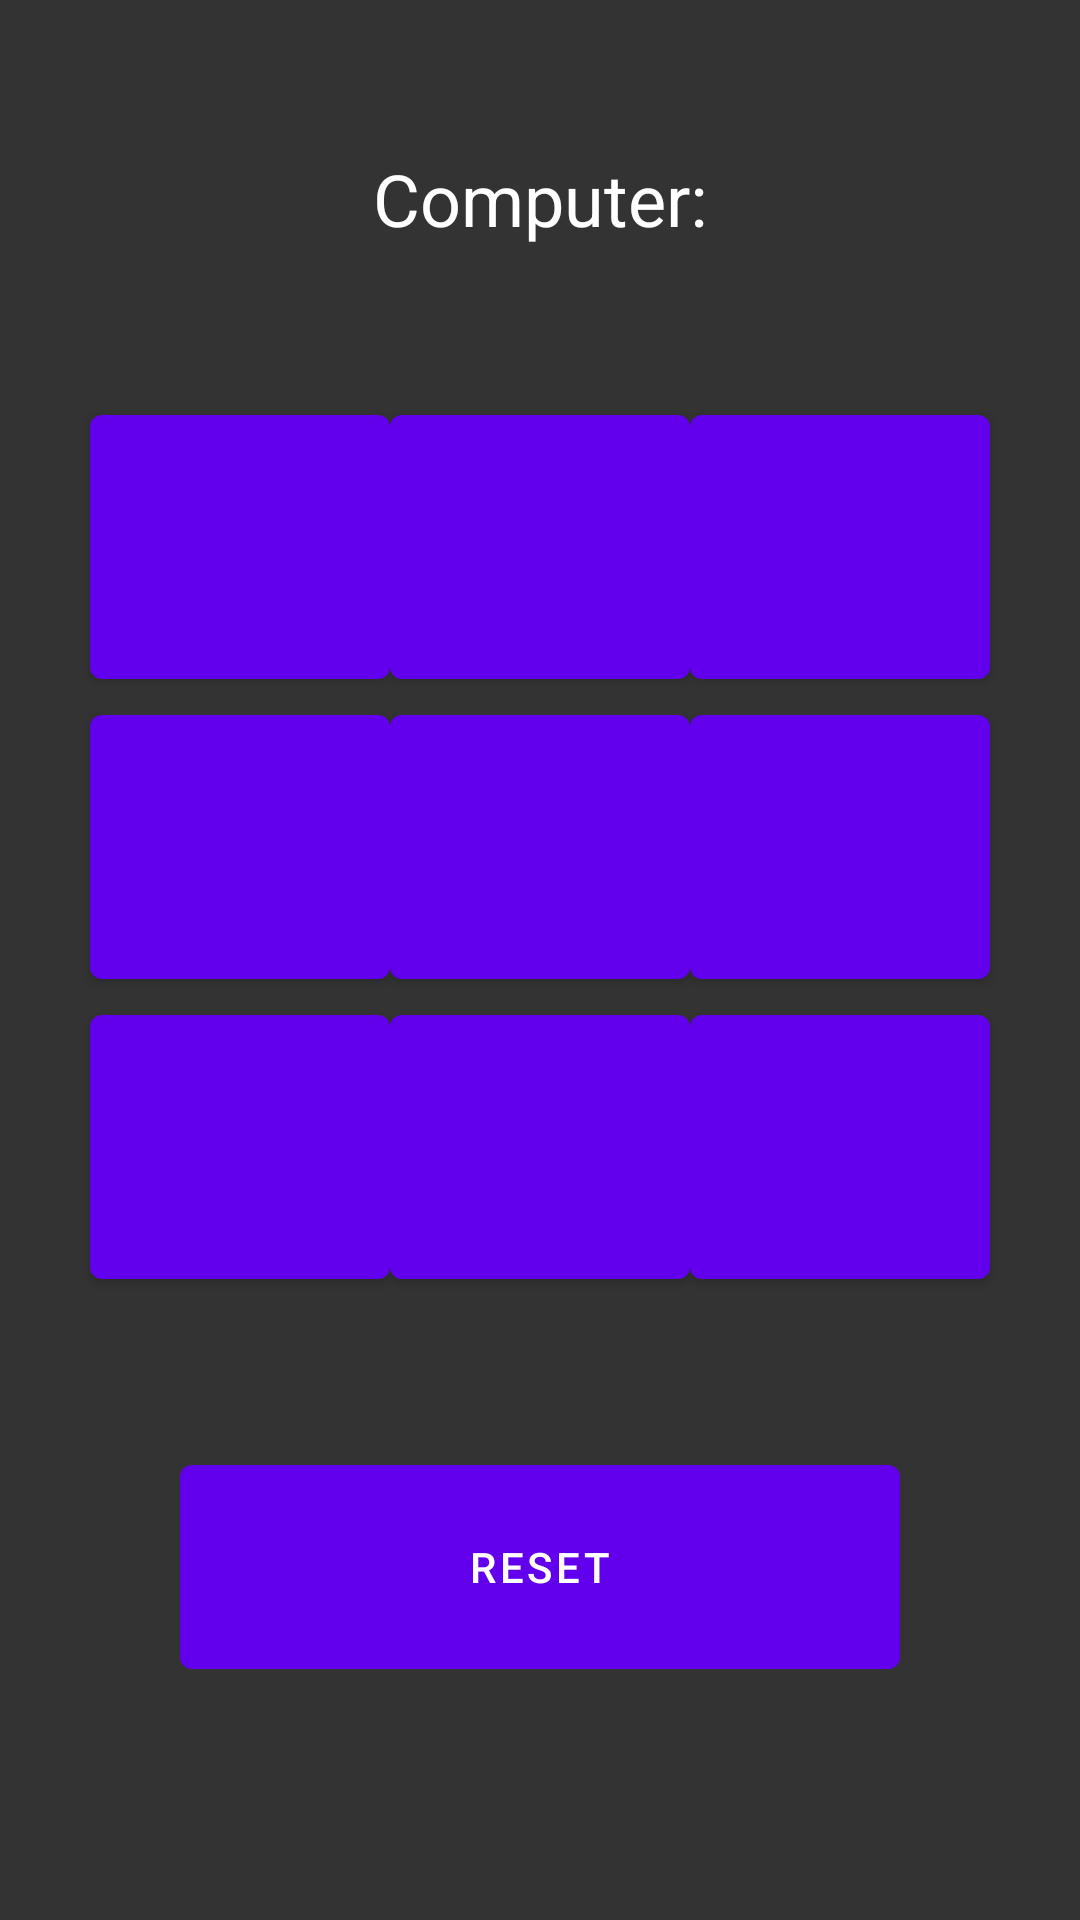

Here is an Android app screen rendered from its layout file. Give the layout XML and the strings, colors and styles it references.
<!-- AndroidManifest.xml: application theme Theme.Cs205 -->
<!-- res/layout/activity_singleplayer.xml -->
<?xml version="1.0" encoding="utf-8"?>
<TableLayout
    xmlns:android="http://schemas.android.com/apk/res/android"
    xmlns:app="http://schemas.android.com/apk/res-auto"
    xmlns:tools="http://schemas.android.com/tools"
    android:layout_width="match_parent"
    android:layout_height="match_parent"
    android:background="#333333"
    tools:context=".Singleplayer">

    <LinearLayout
        android:layout_width="wrap_content"
        android:layout_height="wrap_content"
        android:layout_margin="50sp"
        android:gravity="center">
        <TextView
            android:layout_width="wrap_content"
            android:layout_height="wrap_content"
            android:textSize="24sp"
            android:textColor="@color/white"/>
        <TextView
            android:id="@+id/turnText"
            android:layout_width="wrap_content"
            android:layout_height="wrap_content"
            android:text="Computer:"
            android:textSize="24sp"
            android:textColor="@color/white"/>
    </LinearLayout>

    <TableRow
        android:layout_width="match_parent"
        android:layout_height="match_parent"
        android:gravity="center">
        <Button
            android:id="@+id/grid1"
            android:layout_width="100sp"
            android:layout_height="100sp"
            android:textSize="40sp"
            android:text=""
            android:onClick="move"/>
        <Button
            android:id="@+id/grid2"
            android:layout_width="100sp"
            android:layout_height="100sp"
            android:textSize="40sp"
            android:text=""
            android:onClick="move"/>
        <Button
            android:id="@+id/grid3"
            android:layout_width="100sp"
            android:layout_height="100sp"
            android:textSize="40sp"
            android:text=""
            android:onClick="move"/>
    </TableRow>

    <TableRow
        android:layout_width="match_parent"
        android:layout_height="match_parent"
        android:gravity="center">
        <Button
            android:id="@+id/grid4"
            android:layout_width="100sp"
            android:layout_height="100sp"
            android:textSize="40sp"
            android:text=""
            android:onClick="move"/>
        <Button
            android:id="@+id/grid5"
            android:layout_width="100sp"
            android:layout_height="100sp"
            android:textSize="40sp"
            android:text=""
            android:onClick="move"/>
        <Button
            android:id="@+id/grid6"
            android:layout_width="100sp"
            android:layout_height="100sp"
            android:textSize="40sp"
            android:text=""
            android:onClick="move"/>
    </TableRow>

    <TableRow
        android:layout_width="match_parent"
        android:layout_height="match_parent"
        android:gravity="center">
        <Button
            android:id="@+id/grid7"
            android:layout_width="100sp"
            android:layout_height="100sp"
            android:textSize="40sp"
            android:text=""
            android:onClick="move"/>
        <Button
            android:id="@+id/grid8"
            android:layout_width="100sp"
            android:layout_height="100sp"
            android:textSize="40sp"
            android:text=""
            android:onClick="move"/>
        <Button
            android:id="@+id/grid9"
            android:layout_width="100sp"
            android:layout_height="100sp"
            android:textSize="40sp"
            android:text=""
            android:onClick="move"/>
    </TableRow>

    <LinearLayout
        android:layout_width="wrap_content"
        android:layout_height="wrap_content"
        android:layout_margin="50sp"
        android:gravity="center">
        <Button
            android:layout_width="240sp"
            android:layout_height="80sp"
            android:text="Reset"/>
    </LinearLayout>


</TableLayout>
<!-- resources referenced by this layout -->
<resources>
  <style name="Theme.Cs205" parent="Theme.MaterialComponents.DayNight.DarkActionBar">
          
          <item name="colorPrimary">@color/purple_500</item>
          <item name="colorPrimaryVariant">@color/purple_700</item>
          <item name="colorOnPrimary">@color/white</item>
          
          <item name="colorSecondary">@color/teal_200</item>
          <item name="colorSecondaryVariant">@color/teal_700</item>
          <item name="colorOnSecondary">@color/black</item>
          
          <item name="android:statusBarColor">?attr/colorPrimaryVariant</item>
          
      </style>
  <!-- not gathered from this repository: default colours our renderer supplied (Android Studio template values) -->
  <color name="purple_500">#FF6200EE</color>
  <color name="purple_700">#FF3700B3</color>
  <color name="teal_200">#FF03DAC5</color>
  <color name="teal_700">#FF018786</color>
  <color name="black">#FF000000</color>
  <color name="white">#FFFFFFFF</color>
</resources>
